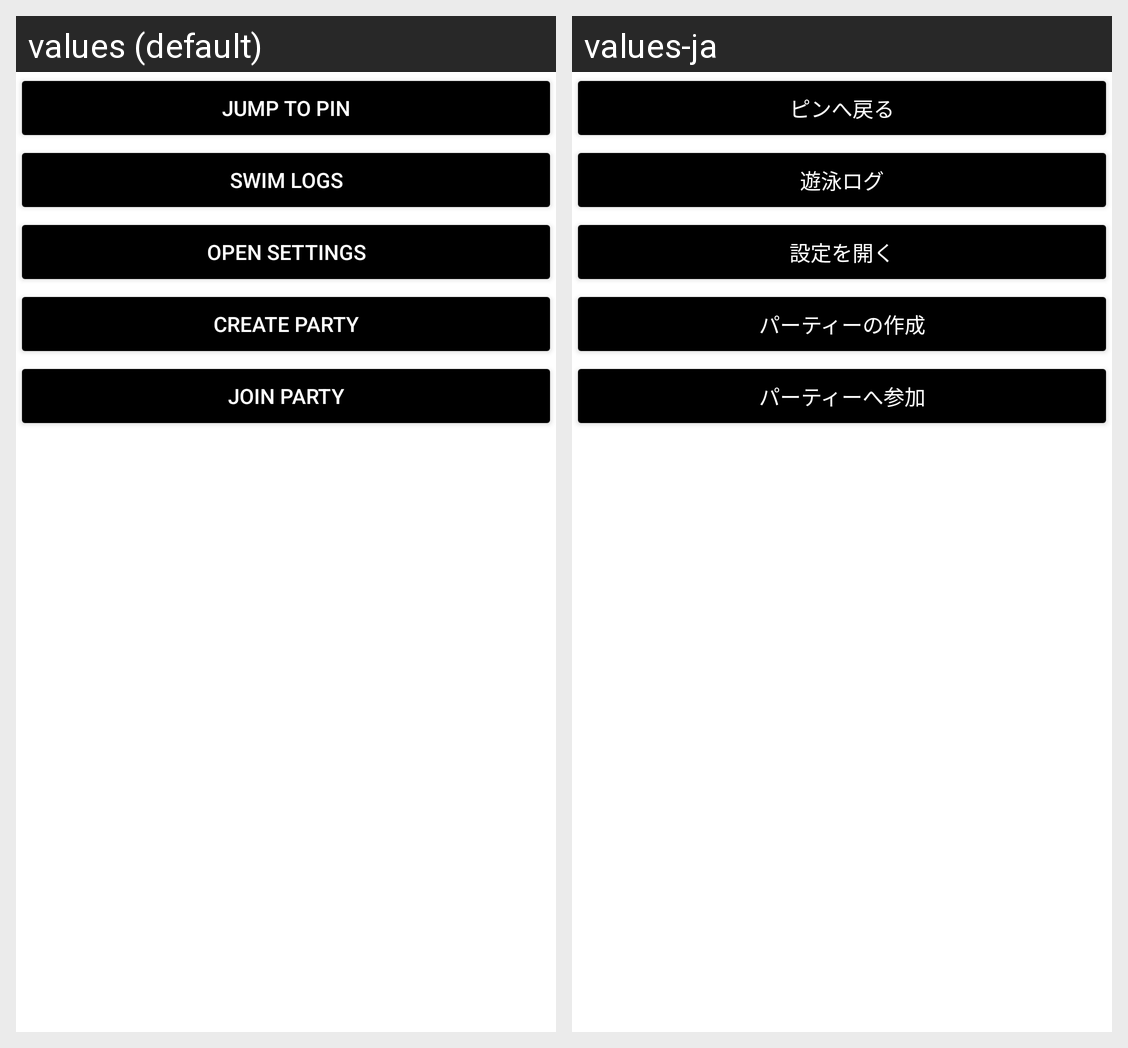

The Android screen above is rendered under two locales of the same app. Produce the string resources it draws, with the default and per-locale values.
Android screen res/layout/side_menu.xml rendered under 2 locales, left to right: values (default), values-ja. Device: Nexus 5 (rendered at 1080×1920; each locale shown at half size, 540×960, under a caption strip naming it); theme Theme.BiwaSwim.
Strings drawn on this screen, with the default value and each locale's value (text and hints the layout hard-codes, and strings that could not be matched under every locale, appear in the picture but are not listed):

jump_to_marker
  values: Jump to Pin
  values-ja: ピンへ戻る

swim_logs
  values: Swim Logs
  values-ja: 遊泳ログ

open_settings
  values: Open settings
  values-ja: 設定を開く

create_party
  values: Create party
  values-ja: パーティーの作成

join_party
  values: Join party
  values-ja: パーティーへ参加
